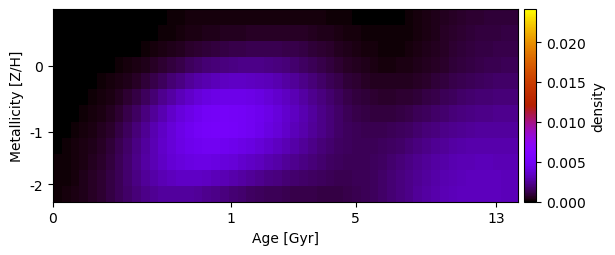

Values plotted in this chart, from the file beside it:
7.222230547032402854e-19, 1.058070972692111513e-18, 1.303666047626421628e-18, 1.379911790493302348e-18, 1.516698580369158796e-18, 1.538124067723501250e-18, 1.515351042769618623e-18, 1.171917772174414929e-06, 4.971779352404712389e-06, 1.362450931511678781e-05, 2.963666252805275994e-05, 5.328768578707961004e-05, 8.387120062250628938e-05, 1.210858000152561869e-04, 1.630559773785409511e-04, 2.091302365344420964e-04, 2.492561074039133457e-04, 2.698057135788033828e-04, 2.654042276045044798e-04, 2.449667526163185494e-04, 2.225630945535308613e-04, 2.136838756843076662e-04, 2.162727942387754343e-04, 2.263306681071756044e-04
7.690887737169647543e-19, 8.641471822349761751e-19, 9.809298554566152681e-19, 1.125538786891098390e-18, 1.250736062339357831e-18, 1.256206198320724793e-18, 1.228110455972070809e-18, 1.625494503909379663e-06, 6.815427718521542714e-06, 1.797622548022212850e-05, 3.813676678761638206e-05, 6.883906205252938418e-05, 1.107853396098623579e-04, 1.656887319449108125e-04, 2.300185371700948288e-04, 3.000768817340657840e-04, 3.659371811621264683e-04, 4.194994409463122763e-04, 4.576224103445166976e-04, 4.849634271567572702e-04, 5.093229986202614480e-04, 5.375177632409175671e-04, 5.681457900267883896e-04, 5.974897039614207161e-04
5.737236501377340434e-19, 6.145591058473854329e-19, 7.209187881769970276e-19, 8.338276316613605965e-19, 7.885880723847546480e-07, 3.905710655227789969e-06, 1.078518049120141612e-05, 2.469578070971227779e-05, 4.898992694592102276e-05, 8.746710066372481393e-05, 1.442741678396411193e-04, 2.212822811568416505e-04, 3.178918494380816645e-04, 4.317529431209906829e-04, 5.570515860728035996e-04, 6.882654374239004572e-04, 8.160201422146441241e-04, 9.324083927406108877e-04, 1.031022517758050771e-03, 1.110988004054178253e-03, 1.174605035791992640e-03, 1.224669830503139194e-03, 1.260681404490618124e-03, 1.279934623568334054e-03
3.792377832758901563e-19, 4.675600369455426780e-07, 2.659505990992470657e-06, 8.183696445944881149e-06, 1.924540908191390854e-05, 3.902920352511637193e-05, 7.092099178593497288e-05, 1.219345879801927345e-04, 1.959161743128888565e-04, 2.972991976846406305e-04, 4.295230165017911586e-04, 5.919338811093845633e-04, 7.802493365715825651e-04, 9.877823062949702727e-04, 1.204549731897334476e-03, 1.420794379761988963e-03, 1.624367403882225232e-03, 1.804556415778666833e-03, 1.952311243792701932e-03, 2.063873747659188823e-03, 2.139586714755825018e-03, 2.183062393282283846e-03, 2.193537605368099143e-03, 2.170402371418212253e-03
2.090941414748334394e-06, 5.933566578003917449e-06, 1.503472498346810759e-05, 3.325130340302453026e-05, 6.485354570963847197e-05, 1.154190135649205498e-04, 1.907807408634807928e-04, 3.037020421095070572e-04, 4.570787594809245786e-04, 6.548114906828846667e-04, 8.975041357331218226e-04, 1.180386630410299549e-03, 1.493699355347739323e-03, 1.825410524856317662e-03, 2.159696324624933716e-03, 2.479987224334617192e-03, 2.770191797436495715e-03, 3.016496704037135903e-03, 3.206926493449296749e-03, 3.336082391876664562e-03, 3.403600621461075858e-03, 3.414287644464817674e-03, 3.371849940547558787e-03, 3.278527577922687834e-03
1.039423970420554649e-05, 2.138109818775493467e-05, 4.245302862004492748e-05, 7.954893657802523596e-05, 1.390759018931174320e-04, 2.289905180438084136e-04, 3.573994125107174229e-04, 5.432653248832728689e-04, 7.866018268619076647e-04, 1.089368181843678850e-03, 1.448865617973634206e-03, 1.855030389288235028e-03, 2.289882239583817224e-03, 2.732545561485990801e-03, 3.161645412310059612e-03, 3.556620959148888705e-03, 3.898543702169094544e-03, 4.171457174150329517e-03, 4.363736623156701591e-03, 4.471930750932760247e-03, 4.499709203996450982e-03, 4.454320326834373261e-03, 4.342635398104581490e-03, 4.169536153895363195e-03
3.118211768687968521e-05, 5.252587595020340638e-05, 8.909402153041420867e-05, 1.485927722760565974e-04, 2.391027704425555535e-04, 3.702269413935001295e-04, 5.514823327027055036e-04, 8.086636563467312433e-04, 1.138646370726924088e-03, 1.540013360782761971e-03, 2.000422664225753357e-03, 2.500433567283038942e-03, 3.016290443634284286e-03, 3.522698074031360791e-03, 3.995123641243143384e-03, 4.411408055845344317e-03, 4.751614786973466786e-03, 5.000675089590624414e-03, 5.152043241055637504e-03, 5.207999326442717958e-03, 5.176199078482951292e-03, 5.065952879750137625e-03, 4.885762343358761653e-03, 4.643330547499878100e-03
5.787978614613201742e-05, 9.041244690383674638e-05, 1.431325165330588089e-04, 2.249900935410534557e-04, 3.450285591497015739e-04, 5.135663250883181581e-04, 7.398343518041346299e-04, 1.052201227498145110e-03, 1.440122219253263391e-03, 1.896756281514149975e-03, 2.402999943440070271e-03, 2.933910560409000098e-03, 3.462080357001961171e-03, 3.960986431577869470e-03, 4.406800784091467749e-03, 4.778877634795201598e-03, 5.060579262192939180e-03, 5.242744317063565210e-03, 5.324544402685688245e-03, 5.313020564756039572e-03, 5.218885555547642108e-03, 5.053557637762554761e-03, 4.827424018343542261e-03, 4.551667491050015446e-03
8.547368448940409437e-05, 1.285849563320414987e-04, 1.962943952455686565e-04, 2.980145068134004206e-04, 4.427312167644839938e-04, 6.388494743022245931e-04, 8.918020677998967976e-04, 1.229234881839637826e-03, 1.631693896840138210e-03, 2.086548746610266368e-03, 2.571832672729755173e-03, 3.061144997925077226e-03, 3.527157511483166533e-03, 3.945311084596805212e-03, 4.295901714247225139e-03, 4.563534951118377800e-03, 4.739533458431970103e-03, 4.822615612269105789e-03, 4.818382026410219024e-03, 4.737666157013464482e-03, 4.593365683683427875e-03, 4.398934942592154680e-03, 4.165359803250951419e-03, 3.902679605941264222e-03
1.037648723765672567e-04, 1.558334830893564921e-04, 2.377355015553731204e-04, 3.597414636082775377e-04, 5.280701858074945574e-04, 7.472217621439598747e-04, 1.019114897108346594e-03, 1.369491942084468837e-03, 1.770808195234060706e-03, 2.206574876718977139e-03, 2.652234897085076204e-03, 3.080577382478994364e-03, 3.466072966004729496e-03, 3.788326913150803082e-03, 4.033458445685325633e-03, 4.192831195065600119e-03, 4.265258498741441445e-03, 4.256985518386848660e-03, 4.179499089955900082e-03, 4.046336418028335241e-03, 3.871473568844885534e-03, 3.668135636010522345e-03, 3.446312984169831554e-03, 3.213902800147314543e-03
1.246385792799325565e-04, 1.857179905444448186e-04, 2.798951359468918759e-04, 4.146224458143312136e-04, 5.926382674421825899e-04, 8.148034497664382973e-04, 1.078967885996979029e-03, 1.407001682333353619e-03, 1.765929072581281546e-03, 2.136991724173058303e-03, 2.495916038659462717e-03, 2.818693907337289223e-03, 3.084721719397120338e-03, 3.280361629138291244e-03, 3.399672470702139442e-03, 3.441765512583767374e-03, 3.413328444073759297e-03, 3.327133766753356467e-03, 3.197311077234639247e-03, 3.038147307302618838e-03, 2.862214534533777562e-03, 2.680542680883466096e-03, 2.500791836137474834e-03, 2.327474814967863542e-03
1.493982989905459939e-04, 2.173267596613348671e-04, 3.183427984925424814e-04, 4.558699477258630877e-04, 6.296645812238328916e-04, 8.376359356769408609e-04, 1.074209863007247710e-03, 1.357759241812254080e-03, 1.652366352345542230e-03, 1.938806195289063516e-03, 2.195296469709075680e-03, 2.402973225381777565e-03, 2.547648845367323465e-03, 2.623568519636124662e-03, 2.631407430725598521e-03, 2.577040107626824179e-03, 2.473178172315854649e-03, 2.336165196059849201e-03, 2.181255902626319174e-03, 2.021578254500609826e-03, 1.867365833266118602e-03, 1.725120057606964897e-03, 1.599062397622180460e-03, 1.490813309793426276e-03
